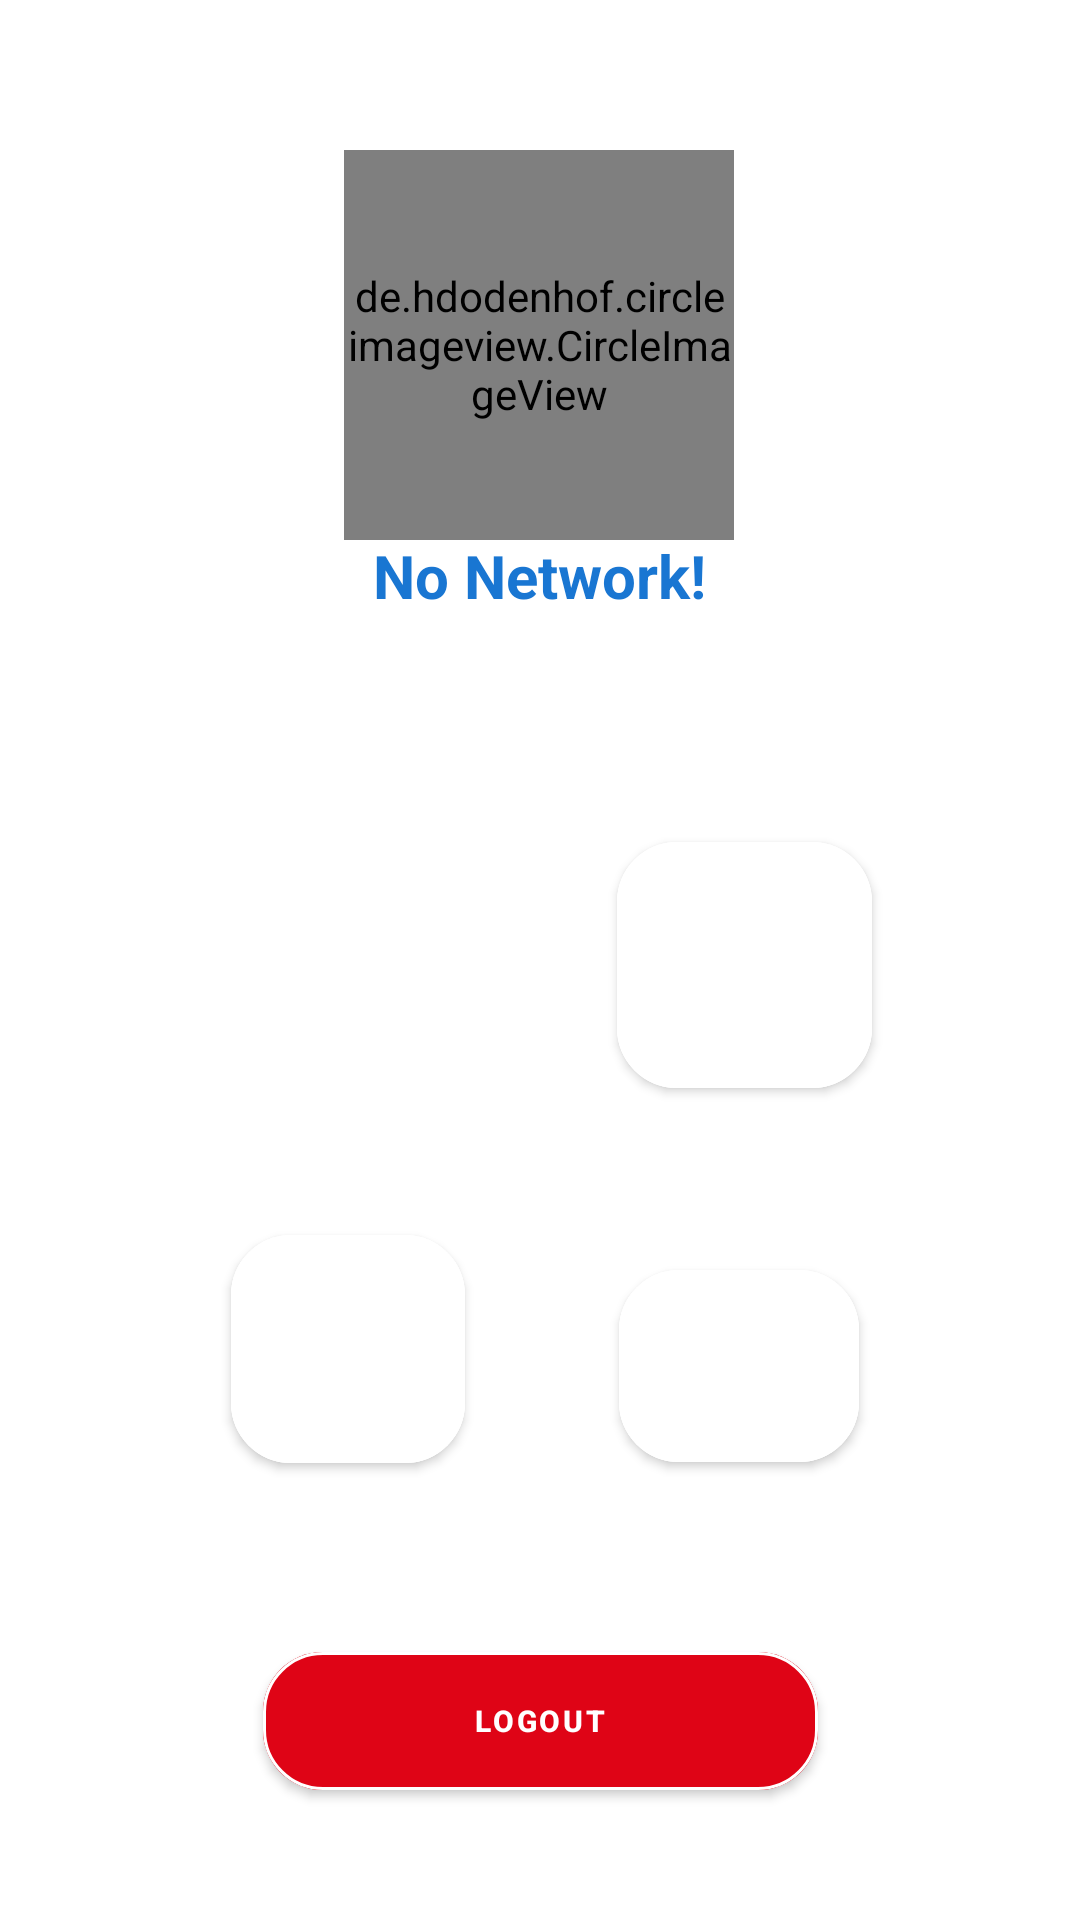

Here is an Android app screen rendered from its layout file. Give the layout XML and the strings, colors and styles it references.
<!-- AndroidManifest.xml: application theme Theme.SocialMedia -->
<!-- res/layout/fragment3_layout.xml -->
<?xml version="1.0" encoding="utf-8"?>
<androidx.constraintlayout.widget.ConstraintLayout
    xmlns:android="http://schemas.android.com/apk/res/android"
    xmlns:tools="http://schemas.android.com/tools"
    android:layout_width="match_parent"
    android:layout_height="match_parent"
    xmlns:app="http://schemas.android.com/apk/res-auto"
    tools:context=".MainActivity"
    android:background="@color/white"
    >

    <com.google.android.material.button.MaterialButton
        android:id="@+id/button5"
        android:layout_width="85dp"
        android:layout_height="94dp"
        android:layout_alignParentStart="true"
        android:layout_alignParentTop="true"
        android:layout_alignParentEnd="true"
        android:layout_alignParentBottom="true"
        android:backgroundTint="@color/white"
        android:foreground="@drawable/posts"
        android:textColor="@color/white"
        android:textSize="10dp"
        android:textStyle="bold"
        app:cornerRadius="20dp"
        app:layout_constraintBottom_toBottomOf="parent"
        app:layout_constraintEnd_toEndOf="parent"
        app:layout_constraintHorizontal_bias="0.748"
        app:layout_constraintStart_toStartOf="parent"
        app:layout_constraintTop_toTopOf="parent"
        app:layout_constraintVertical_bias="0.503"
        app:strokeColor="@color/white"
        app:strokeWidth="1dp" />

    <com.google.android.material.button.MaterialButton
        android:id="@+id/button6"
        android:layout_width="80dp"

        android:layout_height="76dp"
        android:layout_alignParentStart="true"
        android:layout_alignParentTop="true"
        android:layout_alignParentEnd="true"
        android:layout_alignParentBottom="true"
        android:backgroundTint="@color/white"
        android:foreground="@drawable/video"
        android:textColor="@color/white"
        android:textSize="10dp"
        android:textStyle="bold"
        app:cornerRadius="20dp"
        app:layout_constraintBottom_toBottomOf="parent"
        app:layout_constraintEnd_toEndOf="parent"
        app:layout_constraintHorizontal_bias="0.737"
        app:layout_constraintStart_toStartOf="parent"
        app:layout_constraintTop_toTopOf="parent"
        app:layout_constraintVertical_bias="0.74"
        app:strokeColor="@color/white"
        app:strokeWidth="1dp" />

    <com.google.android.material.button.MaterialButton
        android:id="@+id/button7"
        android:layout_width="78dp"
        android:layout_height="88dp"
        android:layout_alignParentStart="true"
        android:layout_alignParentTop="true"
        android:layout_alignParentEnd="true"
        android:layout_alignParentBottom="true"
        android:backgroundTint="@color/white"
        android:foreground="@drawable/friends"
        android:textColor="@color/white"
        android:textSize="10dp"
        android:textStyle="bold"
        app:cornerRadius="20dp"
        app:layout_constraintBottom_toBottomOf="parent"
        app:layout_constraintEnd_toEndOf="parent"
        app:layout_constraintHorizontal_bias="0.273"
        app:layout_constraintStart_toStartOf="parent"
        app:layout_constraintTop_toTopOf="parent"
        app:layout_constraintVertical_bias="0.735"
        app:strokeColor="@color/white"
        app:strokeWidth="1dp" />

    <com.google.android.material.button.MaterialButton
        android:id="@+id/button10"
        android:layout_width="185dp"
        android:layout_height="58dp"
        android:layout_alignParentStart="true"
        android:layout_alignParentTop="true"
        android:layout_alignParentEnd="true"
        android:layout_alignParentBottom="true"
        android:backgroundTint="@color/red"
        android:text="Logout"
        android:textColor="@color/white"
        android:textSize="10dp"
        android:textStyle="bold"
        app:cornerRadius="20dp"
        app:layout_constraintBottom_toBottomOf="parent"
        app:layout_constraintEnd_toEndOf="parent"
        app:layout_constraintStart_toStartOf="parent"
        app:layout_constraintTop_toTopOf="parent"
        app:layout_constraintVertical_bias="0.936"
        app:strokeColor="@color/white"
        app:strokeWidth="1dp" />

    <com.google.android.material.button.MaterialButton
        android:id="@+id/button11"
        android:layout_width="83dp"
        android:layout_height="88dp"
        android:layout_alignParentStart="true"
        android:layout_alignParentTop="true"
        android:layout_alignParentEnd="true"
        android:layout_alignParentBottom="true"
        android:background="@color/common_google_signin_btn_text_light_disabled"

        android:foreground="@drawable/edit_profile"
        android:textColor="@color/white"
        android:textSize="10dp"
        android:textStyle="bold"
        app:backgroundTint="#FFFFFF"
        app:cornerRadius="20dp"
        app:layout_constraintBottom_toBottomOf="parent"
        app:layout_constraintEnd_toEndOf="parent"
        app:layout_constraintHorizontal_bias="0.277"
        app:layout_constraintStart_toStartOf="parent"
        app:layout_constraintTop_toTopOf="parent"
        app:layout_constraintVertical_bias="0.499"
        app:strokeColor="@color/white"
        app:strokeWidth="1dp" />

    <de.hdodenhof.circleimageview.CircleImageView
        android:id="@+id/slidephoto"
        android:layout_width="130dp"
        android:layout_height="130dp"
        android:layout_alignParentStart="true"
        android:layout_alignParentTop="true"
        android:layout_alignParentEnd="true"
        android:layout_alignParentBottom="true"
        android:layout_gravity="center"
        android:background="@color/white"
        app:layout_constraintBottom_toBottomOf="parent"
        app:layout_constraintEnd_toEndOf="parent"
        app:layout_constraintHorizontal_bias="0.498"
        app:layout_constraintStart_toStartOf="parent"
        app:layout_constraintTop_toTopOf="parent"
        app:layout_constraintVertical_bias="0.098" />

    <TextView
        android:id="@+id/textView"
        android:layout_width="120dp"
        android:layout_height="29dp"
        android:layout_alignParentStart="true"
        android:layout_alignParentTop="true"
        android:layout_alignParentEnd="true"
        android:layout_alignParentBottom="true"
        android:gravity="center"
        android:text="No Network!"
        android:textColor="@color/navy_blue"
        android:textSize="20dp"
        android:textStyle="bold"
        app:layout_constraintBottom_toBottomOf="parent"
        app:layout_constraintEnd_toEndOf="parent"
        app:layout_constraintHorizontal_bias="0.498"
        app:layout_constraintStart_toStartOf="parent"
        app:layout_constraintTop_toTopOf="parent"
        app:layout_constraintVertical_bias="0.29" />
</androidx.constraintlayout.widget.ConstraintLayout>
<!-- resources referenced by this layout -->
<resources>
  <color name="navy_blue">#1976D2</color>
  <color name="red">#DF0416</color>
  <color name="white">#FFFFFFFF</color>
  <!-- drawable friends: png bitmap (drawable, 2744 bytes) -->
  <!-- drawable posts: png bitmap (drawable, 2094 bytes) -->
  <!-- drawable video: png bitmap (drawable, 2482 bytes) -->
  <style name="Theme.SocialMedia" parent="Theme.MaterialComponents.DayNight.NoActionBar">
          
          <item name="colorPrimary">@color/purple_500</item>
          <item name="colorPrimaryVariant">@color/purple_700</item>
          <item name="colorOnPrimary">@color/white</item>
          
          <item name="colorSecondary">@color/teal_200</item>
  
          <item name="colorSecondaryVariant">@color/teal_700</item>
          <item name="colorOnSecondary">@color/black</item>
          
          <item name="android:statusBarColor" tools:targetApi="l">?attr/colorPrimaryVariant</item>
          
      </style>
  <color name="purple_500">#0093DA</color>
  <color name="purple_700">#FF3700B3</color>
  <color name="teal_200">#FF03DAC5</color>
  <color name="teal_700">#FF018786</color>
  <color name="black">#FF000000</color>
</resources>
